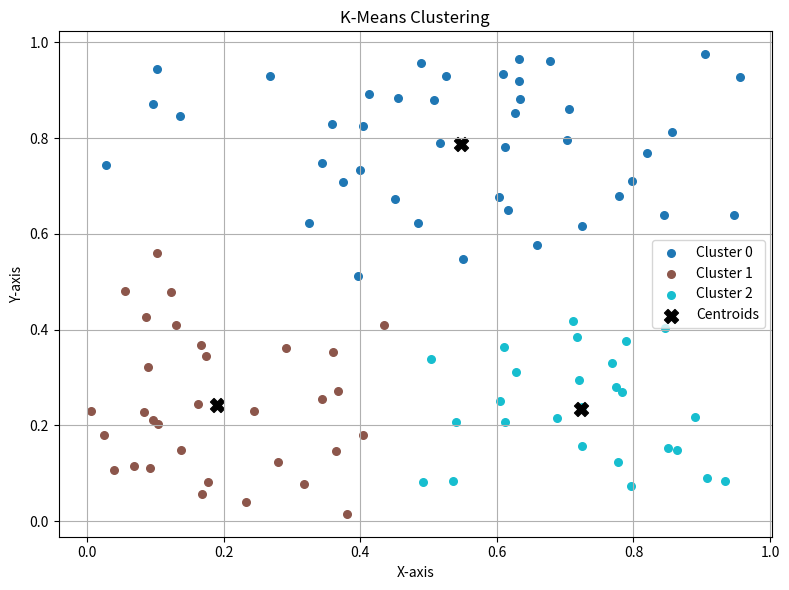

Write Python code to recreate this figure.
import numpy as np
import matplotlib.pyplot as plt

def kmeans(X,k=3,n_iter=10):
    C= X[np.random.choice(len(X),k,replace=False)]
    for iteration in range (n_iter):
        labels=np.argmin(((X[:,None]-C)**2).sum(2), axis=1)
        C=np.array([X[labels==i].mean(0) for i in range(k)])
    return C,labels


def plot_kmeans(X, labels, centroids, title="K-Means Clustering"):
    k = len(centroids)
    colors = plt.cm.get_cmap("tab10", k)

    plt.figure(figsize=(8, 6))
    for i in range(k):
        points = X[labels == i]
        plt.scatter(points[:, 0], points[:, 1], s=30, color=colors(i), label=f'Cluster {i}')

    plt.scatter(centroids[:, 0], centroids[:, 1], c='black', s=100, marker='X', label='Centroids')
    plt.title(title)
    plt.xlabel("X-axis")
    plt.ylabel("Y-axis")
    plt.legend()
    plt.grid(True)
    plt.tight_layout()
    plt.show()

X=np.random.rand(100,2)
centroids,labels=kmeans(X,3)
plot_kmeans(X, labels, centroids)